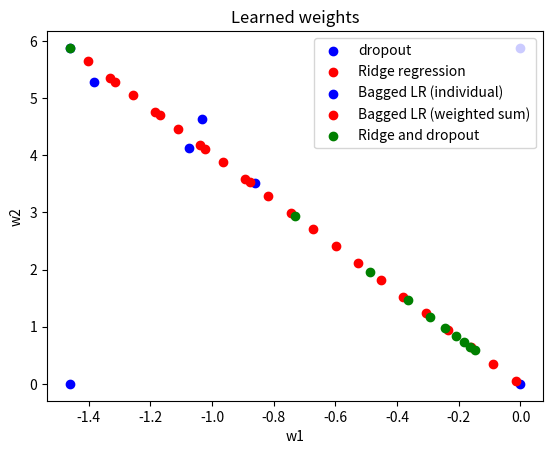

Write Python code to recreate this figure.
import numpy as np
import matplotlib.pyplot as plt


def least_squares_sgd_dropout(X, y, step_size, num_itrs, p):
    '''
    Performs dropout with probability p for the least squares problem
    Input:  X is a N x d matrix
            y: N x 1 vector
            step_size: size of step to take
            num_itrs: number of SGD steps to take
            p: probability of keeping something
    Output: w: d x1 vector
    '''
    w = np.zeros([X.shape[1]])

    for itr in range(num_itrs):

        if itr == num_itrs // 2:
            step_size /= 5
        if itr == num_itrs * 3 // 4:
            step_size /= 5
        i = np.random.choice(X.shape[0])
        x_i = X[i, :].copy()
        x_i[np.where(np.random.random(X.shape[1]) > p)] = 0

        grad = x_i * (x_i @ w - y[i])  # @ is matrix multiplication
        w -= step_size * grad
    return w


def ridge_regression(X, y, lambda_):
    return np.linalg.solve(X.T @ X + lambda_ * np.eye(X.shape[1]), X.T @ y)

############# PART A #####################
# for this part, X needs to have orthogonal columns
X, _ = np.linalg.qr(np.random.random([20, 2])*20)

w = np.random.normal(scale=10.0, size=[2])
y = X.dot(w) + np.random.normal(scale=5.0, size=[20])

p_vals = np.arange(0.6, 0.9, 0.1)

dropout_weights = [[p*least_squares_sgd_dropout(X, y, 0.05, 20000, p) for p in p_vals] for _ in range(5)]
dropout_weights = np.average(np.array(dropout_weights), axis=0)

rr_weights = np.array([ridge_regression(X, y, (1-p) / p).reshape(2) for p in p_vals])

plt.title("Learned weights")
plt.scatter(dropout_weights[:,0], dropout_weights[:,1], c='b', label="dropout")
plt.scatter(rr_weights[:,0], rr_weights[:,1], c='r', label="Ridge regression")
plt.legend(loc=2)
#plt.show()
plt.xlabel('w1')
plt.ylabel('w2')
plt.savefig('Figure_3e.png')


################### Part B ####################

def weighted_sum(weights, p):
    # 1st is 0
    # 2nd has just first col
    # 3rd has just second col
    # fourth has both cols
    # p is probability of keeping
    result = np.zeros(2)
    result += p * (1 - p) * weights[1, :]
    result += p * (1 - p) * weights[2, :]
    result += p * p * weights[3, :]
    return result


def compare_methods(X, y):
    X_1 = X[:, 0].copy()
    X_2 = X[:, 1].copy()

    w1 = X_1.T @ y / (X_1 @ X_1)
    w2 = X_2.T @ y / (X_2 @ X_2)
    w3 = ridge_regression(X, y, 0)
    weights = np.array([[0, 0], [w1, 0], [0, w2], w3])
    weighted_bagged_w = np.array([weighted_sum(weights, p) for p in np.arange(0.01, 0.99, 0.05)])

    rr_w = np.array([ridge_regression(X, y, penalty).reshape(2) for penalty in np.arange(0, 10, 1)])

    plt.scatter(weights[:, 0].reshape(4), weights[:, 1].reshape(4), c='b', label="Bagged LR (individual)")
    plt.scatter(weighted_bagged_w[:, 0], weighted_bagged_w[:, 1], c='r', label="Bagged LR (weighted sum)")
    plt.scatter(rr_w[:, 0], rr_w[:, 1], c='g', label="Ridge and dropout")
    plt.legend()
    plt.xlabel('w1')
    plt.ylabel('w2')
    #plt.show()
    plt.savefig('Figure_3f.png')


# X1 = np.random.random([100, 2])*20
# w1 = np.random.normal(scale=10.0, size=[2, 1])
# y1 = X.dot(w) + np.random.normal(scale=5.0, size=[100, 1])
compare_methods(X, y)

# should also do the augmented dataset thing

# 3 curves: ridge, tikhonov (dropout), bagged

# if it's easy enough, make a visualization of convergence sgd vs dropout
# also have a curve with 4 corners (probability simplex), and the curve shows the
# value of the w for different p values

# also have an example of ill-conditioned one

# have students do this

# compare the weight shared dropout vs doing a separate w for each problem, then doing
# weighted average

# can do sample bagging (don't exhaustively make the models)


# have them comment on which behaves better